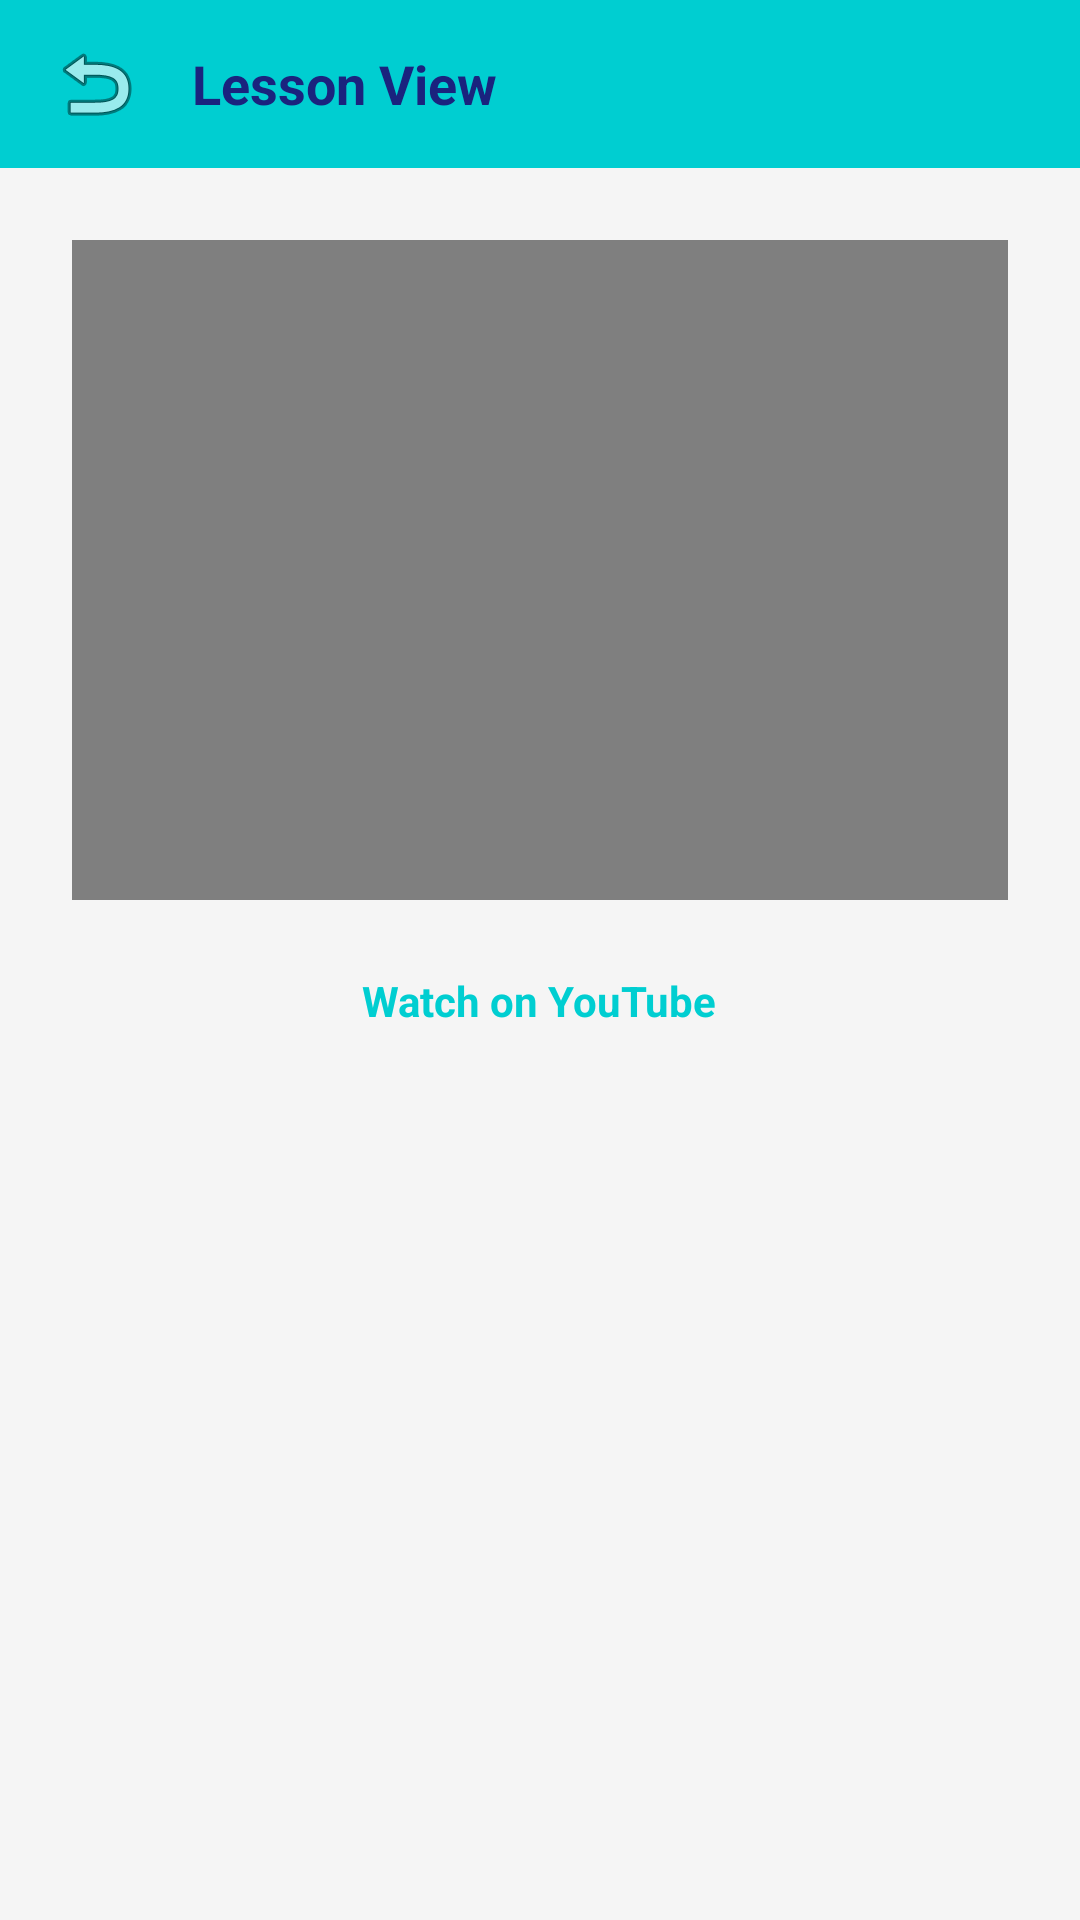

Write the Android layout XML for this screen, with the resource values it uses.
<!-- AndroidManifest.xml: application theme Theme.SWE401SWE2304437 -->
<!-- res/layout/activity_lesson.xml -->
<?xml version="1.0" encoding="utf-8"?>
<LinearLayout xmlns:android="http://schemas.android.com/apk/res/android"
    xmlns:app="http://schemas.android.com/apk/res-auto"
    android:layout_width="match_parent"
    android:layout_height="match_parent"
    android:orientation="vertical"
    android:background="#F5F5F5">

    <RelativeLayout
        android:layout_width="match_parent"
        android:layout_height="56dp"
        android:background="@color/splash_cyan"
        android:paddingHorizontal="16dp">

        <ImageView
            android:id="@+id/lessonBackButton"
            android:layout_width="32dp"
            android:layout_height="32dp"
            android:layout_centerVertical="true"
            android:src="@android:drawable/ic_menu_revert"
            android:contentDescription="Back Button" />

        <TextView
            android:id="@+id/lessonToolbarTitle"
            android:layout_width="wrap_content"
            android:layout_height="wrap_content"
            android:layout_centerVertical="true"
            android:layout_toEndOf="@id/lessonBackButton"
            android:layout_marginStart="16dp"
            android:text="Lesson View"
            android:textColor="#1A237E"
            android:textSize="18sp"
            android:textStyle="bold" />
    </RelativeLayout>

    <LinearLayout
        android:layout_width="match_parent"
        android:layout_height="match_parent"
        android:orientation="vertical"
        android:padding="24dp"
        android:gravity="center_horizontal">

        <VideoView
            android:id="@+id/lessonVideoPlayer"
            android:layout_width="match_parent"
            android:layout_height="220dp"
            android:layout_marginBottom="24dp" />

        <TextView
            android:id="@+id/txtOriginalSourceLink"
            android:layout_width="wrap_content"
            android:layout_height="wrap_content"
            android:text="Watch on YouTube"
            android:textColor="@color/splash_cyan"
            android:textSize="14sp"
            android:textStyle="bold"
            android:clickable="true"
            android:focusable="true"/>
    </LinearLayout>
</LinearLayout>
<!-- resources referenced by this layout -->
<resources>
  <color name="splash_cyan">#00CED1</color>
  <style name="Theme.SWE401SWE2304437" parent="Theme.MaterialComponents.DayNight.NoActionBar">
  </style>
</resources>
